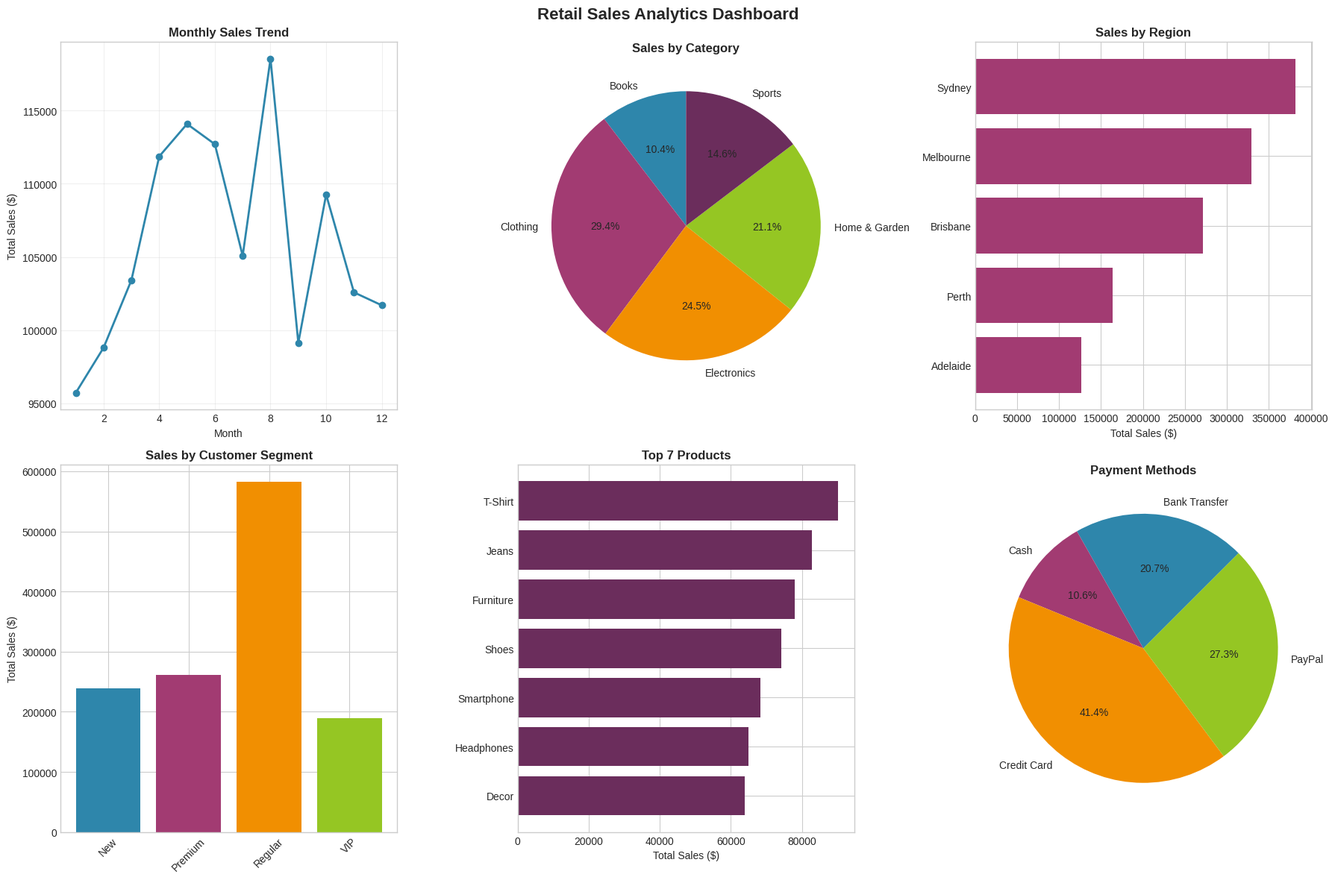

The script that saved this image:
"""
Retail Sales Data Analysis
==========================

A comprehensive data analysis project demonstrating end-to-end retail analytics.
This script performs data generation, cleaning, analysis, and visualization.

Author: Yanlei Yang
Location: Perth, Australia
Role: Data Analyst
"""

import pandas as pd
import numpy as np
import matplotlib.pyplot as plt
import seaborn as sns
import warnings
import os
from datetime import datetime

# Suppress warnings for cleaner output
warnings.filterwarnings('ignore')

# Set visualization style
plt.style.use('seaborn-v0_8-whitegrid')
sns.set_palette("husl")


def generate_sample_data(n_orders: int = 1000, seed: int = 42) -> pd.DataFrame:
    """
    Generate realistic retail sales data for Australian market.
    
    Args:
        n_orders: Number of orders to generate
        seed: Random seed for reproducibility
    
    Returns:
        DataFrame with sales data
    """
    np.random.seed(seed)
    
    # Generate dates throughout 2024
    dates = pd.date_range('2024-01-01', '2024-12-31', periods=n_orders)
    
    # Define Australian cities with realistic distribution
    cities = ['Sydney', 'Melbourne', 'Brisbane', 'Perth', 'Adelaide']
    city_weights = [0.30, 0.25, 0.20, 0.15, 0.10]
    
    # Product categories
    categories = ['Electronics', 'Clothing', 'Home & Garden', 'Sports', 'Books']
    category_weights = [0.25, 0.30, 0.20, 0.15, 0.10]
    
    # Products per category
    products = {
        'Electronics': ['Laptop', 'Smartphone', 'Tablet', 'Headphones', 'Smart Watch'],
        'Clothing': ['T-Shirt', 'Jeans', 'Jacket', 'Dress', 'Shoes'],
        'Home & Garden': ['Furniture', 'Kitchenware', 'Bedding', 'Decor', 'Tools'],
        'Sports': ['Bike', 'Yoga Mat', 'Dumbbells', 'Tennis Racket', 'Running Shoes'],
        'Books': ['Fiction', 'Non-Fiction', 'Textbook', 'Cookbook', 'Biography']
    }
    
    # Customer segments
    segments = ['Premium', 'Regular', 'New', 'VIP']
    segment_weights = [0.20, 0.45, 0.20, 0.15]
    
    # Payment methods
    payments = ['Credit Card', 'PayPal', 'Bank Transfer', 'Cash']
    payment_weights = [0.40, 0.30, 0.20, 0.10]
    
    # Build data dictionary
    data = {
        'Order_ID': [f'ORD-{i:05d}' for i in range(1, n_orders + 1)],
        'Order_Date': dates,
        'Customer_ID': np.random.randint(1001, 1100, n_orders),
        'Product_Category': np.random.choice(categories, n_orders, p=category_weights),
        'Product': [],
        'Quantity': np.random.randint(1, 10, n_orders),
        'Unit_Price': np.round(np.random.uniform(10, 500, n_orders), 2),
        'Region': np.random.choice(cities, n_orders, p=city_weights),
        'Customer_Segment': np.random.choice(segments, n_orders, p=segment_weights),
        'Payment_Method': np.random.choice(payments, n_orders, p=payment_weights)
    }
    
    # Assign products based on category
    for cat in categories:
        cat_mask = np.array(data['Product_Category']) == cat
        n_cat = sum(cat_mask)
        data['Product'].extend(np.random.choice(products[cat], n_cat))
    
    # Shuffle products to match order
    indices = np.random.permutation(n_orders)
    data['Product'] = [data['Product'][i] for i in indices]
    
    # Create DataFrame
    df = pd.DataFrame(data)
    
    # Calculate derived fields
    df['Total_Sales'] = df['Quantity'] * df['Unit_Price']
    df['Order_Date'] = pd.to_datetime(df['Order_Date'])
    df['Year'] = df['Order_Date'].dt.year
    df['Month'] = df['Order_Date'].dt.month
    df['Month_Name'] = df['Order_Date'].dt.month_name()
    df['Quarter'] = df['Order_Date'].dt.quarter
    df['DayOfWeek'] = df['Order_Date'].dt.day_name()
    
    return df


def data_cleaning(df: pd.DataFrame) -> pd.DataFrame:
    """
    Clean and preprocess the data.
    
    Args:
        df: Raw DataFrame
    
    Returns:
        Cleaned DataFrame
    """
    print("=" * 60)
    print("STEP 1: DATA CLEANING")
    print("=" * 60)
    
    # Check for missing values
    missing = df.isnull().sum()
    print(f"\nMissing values:\n{missing[missing > 0] if missing.sum() > 0 else 'No missing values found'}")
    
    # Check data types
    print(f"\nData types:\n{df.dtypes}")
    
    # Remove duplicates
    before = len(df)
    df = df.drop_duplicates()
    after = len(df)
    print(f"\nDuplicates removed: {before - after}")
    
    # Ensure positive values
    df = df[df['Quantity'] > 0]
    df = df[df['Unit_Price'] > 0]
    df = df[df['Total_Sales'] > 0]
    
    print(f"\nRecords after cleaning: {len(df)}")
    
    return df


def descriptive_statistics(df: pd.DataFrame) -> None:
    """
    Calculate descriptive statistics.
    
    Args:
        df: Cleaned DataFrame
    """
    print("\n" + "=" * 60)
    print("STEP 2: DESCRIPTIVE STATISTICS")
    print("=" * 60)
    
    # Key metrics
    total_sales = df['Total_Sales'].sum()
    avg_order = df['Total_Sales'].mean()
    median_order = df['Total_Sales'].median()
    unique_customers = df['Customer_ID'].nunique()
    total_orders = len(df)
    
    print(f"\n{'KEY METRICS':-^40}")
    print(f"Total Sales:         ${total_sales:,.2f}")
    print(f"Average Order:      ${avg_order:,.2f}")
    print(f"Median Order:        ${median_order:,.2f}")
    print(f"Unique Customers:   {unique_customers}")
    print(f"Total Orders:        {total_orders}")
    
    # Product category analysis
    print(f"\n{'SALES BY CATEGORY':-^40}")
    category_sales = df.groupby('Product_Category')['Total_Sales'].agg(['sum', 'mean', 'count'])
    category_sales = category_sales.sort_values('sum', ascending=False)
    print(category_sales.to_string())
    
    # Regional analysis
    print(f"\n{'SALES BY REGION':-^40}")
    region_sales = df.groupby('Region')['Total_Sales'].agg(['sum', 'mean', 'count'])
    region_sales = region_sales.sort_values('sum', ascending=False)
    print(region_sales.to_string())


def key_insights(df: pd.DataFrame) -> None:
    """
    Extract key business insights.
    
    Args:
        df: DataFrame
    """
    print("\n" + "=" * 60)
    print("STEP 3: KEY INSIGHTS")
    print("=" * 60)
    
    # Best performing categories
    best_category = df.groupby('Product_Category')['Total_Sales'].sum().idxmax()
    best_category_sales = df.groupby('Product_Category')['Total_Sales'].sum().max()
    
    # Top region
    top_region = df.groupby('Region')['Total_Sales'].sum().idxmax()
    top_region_sales = df.groupby('Region')['Total_Sales'].sum().max()
    
    # Top product
    top_product = df.groupby('Product')['Total_Sales'].sum().idxmax()
    top_product_sales = df.groupby('Product')['Total_Sales'].sum().max()
    
    # Customer segments
    top_segment = df.groupby('Customer_Segment')['Total_Sales'].sum().idxmax()
    
    print(f"\nBest Performing Category: {best_category} (${best_category_sales:,.2f})")
    print(f"Top Regional Market:      {top_region} (${top_region_sales:,.2f})")
    print(f"Top Product:             {top_product} (${top_product_sales:,.2f})")
    print(f"Leading Segment:        {top_segment}")
    
    # Quarterly performance
    print(f"\n{'QUARTERLY PERFORMANCE':-^40}")
    quarterly = df.groupby('Quarter')['Total_Sales'].sum()
    for q, sales in quarterly.items():
        print(f"Q{q}: ${sales:,.2f}")


def create_visualizations(df: pd.DataFrame, output_dir: str = 'charts') -> None:
    """
    Create visualizations for the analysis.
    
    Args:
        df: DataFrame
        output_dir: Directory to save charts
    """
    print("\n" + "=" * 60)
    print("STEP 4: CREATING VISUALIZATIONS")
    print("=" * 60)
    
    # Create output directory
    os.makedirs(output_dir, exist_ok=True)
    
    # Create figure with subplots
    fig, axes = plt.subplots(2, 3, figsize=(18, 12))
    fig.suptitle('Retail Sales Analytics Dashboard', fontsize=16, fontweight='bold')
    
    # Color palette
    colors = ['#2E86AB', '#A23B72', '#F18F01', '#95C623', '#6B2D5C']
    
    # 1. Monthly Sales Trend
    monthly = df.groupby('Month')['Total_Sales'].sum()
    axes[0, 0].plot(monthly.index, monthly.values, marker='o', color='#2E86AB', linewidth=2)
    axes[0, 0].set_title('Monthly Sales Trend', fontweight='bold')
    axes[0, 0].set_xlabel('Month')
    axes[0, 0].set_ylabel('Total Sales ($)')
    axes[0, 0].grid(True, alpha=0.3)
    
    # 2. Sales by Category (Pie Chart)
    category_sales = df.groupby('Product_Category')['Total_Sales'].sum()
    axes[0, 1].pie(category_sales, labels=category_sales.index, autopct='%1.1f%%', 
                    startangle=90, colors=colors)
    axes[0, 1].set_title('Sales by Category', fontweight='bold')
    
    # 3. Regional Sales (Horizontal Bar)
    region_sales = df.groupby('Region')['Total_Sales'].sum().sort_values()
    axes[0, 2].barh(region_sales.index, region_sales.values, color='#A23B72')
    axes[0, 2].set_title('Sales by Region', fontweight='bold')
    axes[0, 2].set_xlabel('Total Sales ($)')
    
    # 4. Customer Segments
    segment_sales = df.groupby('Customer_Segment')['Total_Sales'].sum()
    axes[1, 0].bar(segment_sales.index, segment_sales.values, color=colors[:4])
    axes[1, 0].set_title('Sales by Customer Segment', fontweight='bold')
    axes[1, 0].set_ylabel('Total Sales ($)')
    axes[1, 0].tick_params(axis='x', rotation=45)
    
    # 5. Top Products
    top_products = df.groupby('Product')['Total_Sales'].sum().sort_values(ascending=False).head(7)
    axes[1, 1].barh(top_products.index[::-1], top_products.values[::-1], color='#6B2D5C')
    axes[1, 1].set_title('Top 7 Products', fontweight='bold')
    axes[1, 1].set_xlabel('Total Sales ($)')
    
    # 6. Payment Methods
    payment_sales = df.groupby('Payment_Method')['Total_Sales'].sum()
    axes[1, 2].pie(payment_sales, labels=payment_sales.index, autopct='%1.1f%%',
                   startangle=45, colors=['#2E86AB', '#A23B72', '#F18F01', '#95C623'])
    axes[1, 2].set_title('Payment Methods', fontweight='bold')
    
    plt.tight_layout()
    
    # Save figure
    output_path = os.path.join(output_dir, 'dashboard_charts.png')
    plt.savefig(output_path, dpi=150, bbox_inches='tight', facecolor='white')
    print(f"\nDashboard saved to: {output_path}")
    
    plt.close()


def main():
    """Main execution function."""
    print("\n" + "=" * 60)
    print("RETAIL SALES DATA ANALYSIS")
    print("Australian Market Analytics")
    print("=" * 60)
    print(f"Analysis Date: {datetime.now().strftime('%Y-%m-%d %H:%M:%S')}")
    print(f"Author: Yanlei Yang - Data Analyst")
    
    # Generate sample data
    print("\n[1/5] Generating sample retail data...")
    df = generate_sample_data(n_orders=1000)
    print(f"Generated {len(df)} records")
    
    # Clean data
    print("\n[2/5] Cleaning data...")
    df = data_cleaning(df)
    
    # Descriptive statistics
    print("\n[3/5] Calculating statistics...")
    descriptive_statistics(df)
    
    # Key insights
    print("\n[4/5] Extracting insights...")
    key_insights(df)
    
    # Visualizations
    print("\n[5/5] Creating visualizations...")
    create_visualizations(df)
    
    print("\n" + "=" * 60)
    print("ANALYSIS COMPLETE!")
    print("=" * 60)
    print("\nOutput files:")
    print("  - charts/dashboard_charts.png")
    print("\nKey takeaways ready for executive presentation.")


if __name__ == "__main__":
    main()
